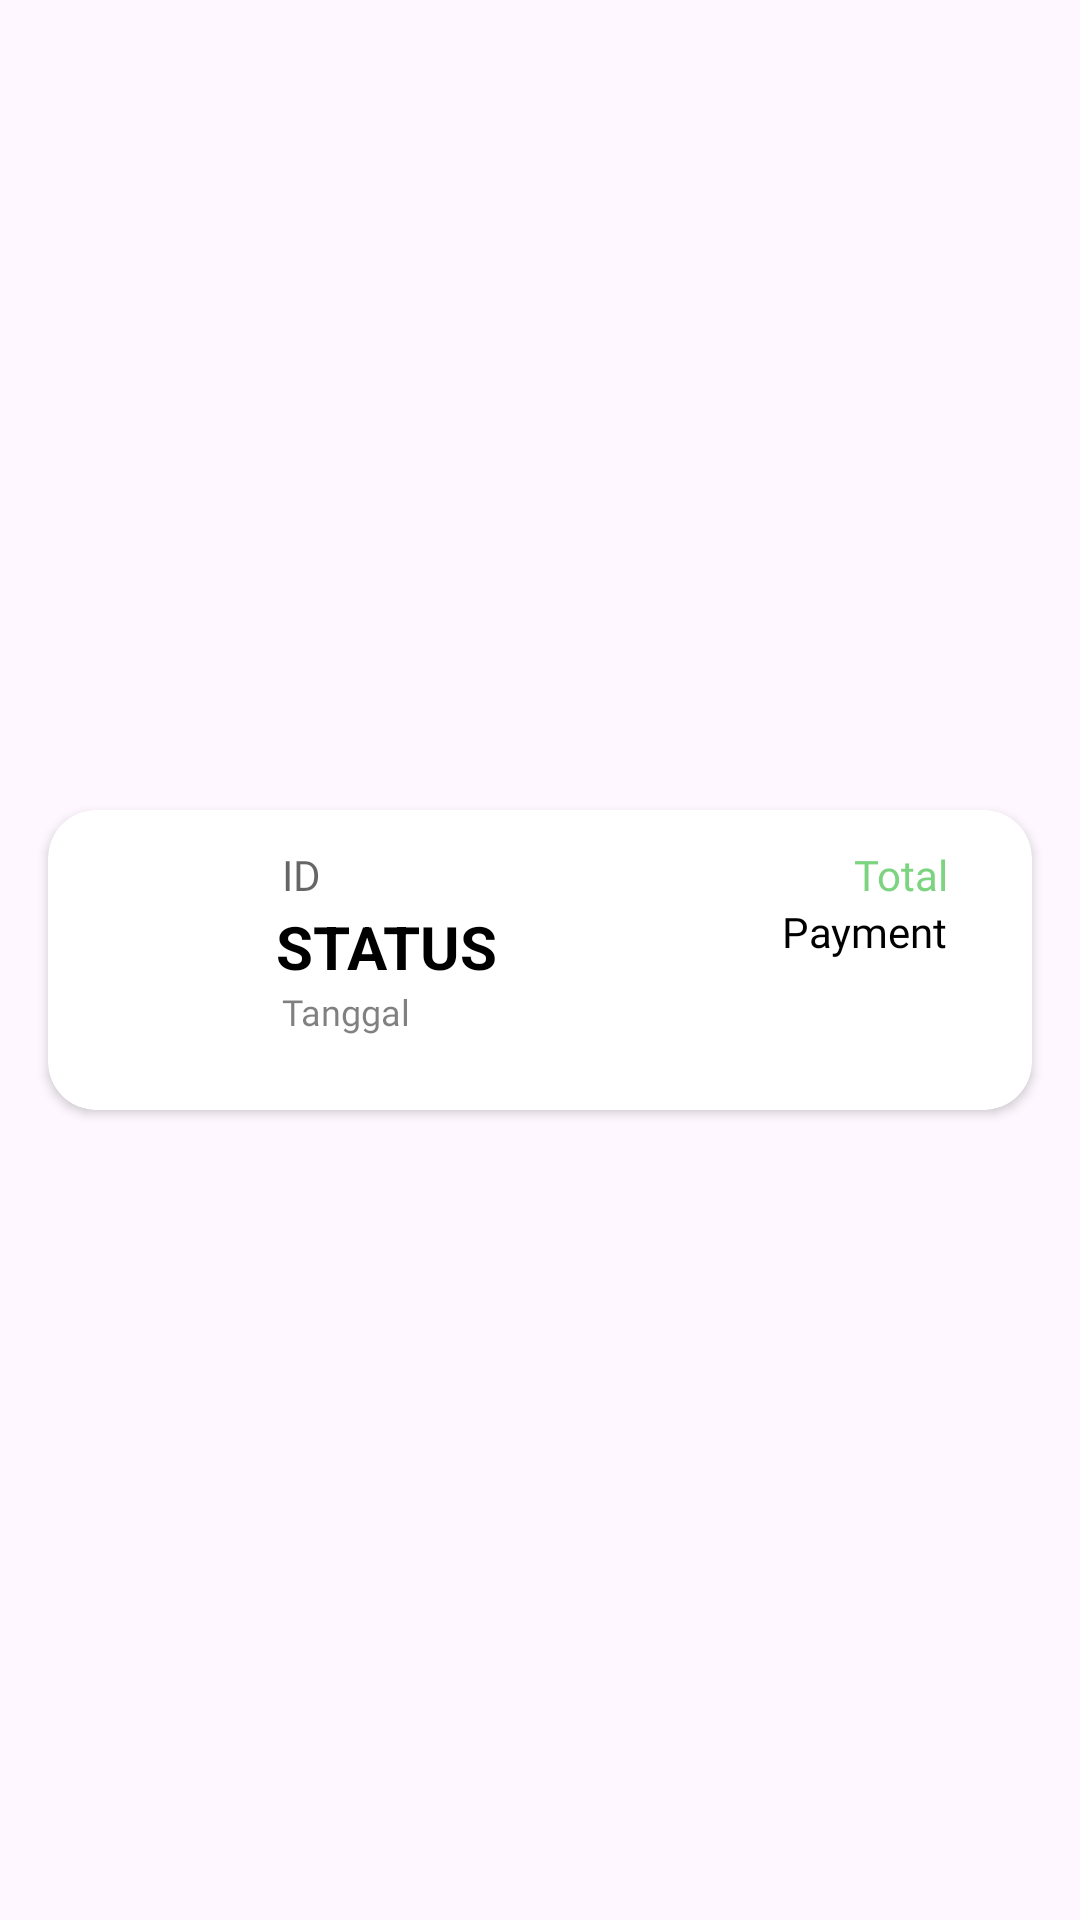

Here is an Android app screen rendered from its layout file. Give the layout XML and the strings, colors and styles it references.
<!-- AndroidManifest.xml: application theme Theme.Coffeeshopapplication -->
<!-- res/layout/history_item.xml -->
<?xml version="1.0" encoding="utf-8"?>
<androidx.constraintlayout.widget.ConstraintLayout xmlns:android="http://schemas.android.com/apk/res/android"
    xmlns:app="http://schemas.android.com/apk/res-auto"
    xmlns:tools="http://schemas.android.com/tools"
    android:layout_width="match_parent"
    android:layout_height="110sp">

    <androidx.cardview.widget.CardView
        android:layout_width="match_parent"
        android:layout_height="100dp"
        android:layout_margin="16dp"
        android:elevation="6dp"
        app:cardCornerRadius="16dp"
        app:layout_constraintBottom_toBottomOf="parent"
        app:layout_constraintEnd_toEndOf="parent"
        app:layout_constraintStart_toStartOf="parent"
        app:layout_constraintTop_toTopOf="parent">

        <androidx.constraintlayout.widget.ConstraintLayout
            android:layout_width="match_parent"
            android:layout_height="match_parent"
            android:padding="12dp">

            

            

            

            <ImageView
                android:id="@+id/imageView10"
                android:layout_width="50dp"
                android:layout_height="50dp"
                android:layout_marginStart="4dp"
                android:layout_marginTop="12dp"
                android:alpha="0.8"
                app:layout_constraintStart_toStartOf="parent"
                app:layout_constraintTop_toTopOf="parent"
                app:srcCompat="@drawable/cart_check_svgrepo_com" />

            <TextView
                android:id="@+id/textViewOrderId"
                android:layout_width="wrap_content"
                android:layout_height="wrap_content"
                android:layout_marginStart="12dp"
                android:alpha="0.6"
                android:fontFamily="@font/alexandria"
                android:text="ID"
                android:textColor="@color/black"
                android:textSize="14sp"
                app:layout_constraintStart_toEndOf="@+id/imageView10"
                app:layout_constraintTop_toTopOf="parent" />

            <TextView
                android:id="@+id/textViewStatus"
                android:layout_width="wrap_content"
                android:layout_height="wrap_content"
                android:layout_marginStart="60dp"
                android:layout_marginTop="1dp"
                android:fontFamily="sans-serif"
                android:text="STATUS"
                android:textColor="@color/black"
                android:textSize="20sp"
                android:textStyle="bold"
                app:layout_constraintStart_toStartOf="@id/imageView10"
                app:layout_constraintTop_toBottomOf="@+id/textViewOrderId" />

            <TextView
                android:id="@+id/textViewTotal"
                android:layout_width="wrap_content"
                android:layout_height="wrap_content"
                android:layout_marginEnd="16dp"
                android:alpha="0.6"
                android:fontFamily="@font/alexandria"
                android:text="Total"
                android:textColor="#26B82B"
                android:textSize="14sp"
                android:textStyle="normal"
                app:layout_constraintEnd_toEndOf="parent"
                app:layout_constraintTop_toTopOf="parent" />

            

            

            <TextView
                android:id="@+id/textViewCreatedAt"
                android:layout_width="wrap_content"
                android:layout_height="wrap_content"
                android:layout_marginStart="12dp"
                android:alpha="0.5"
                android:fontFamily="@font/alexandria_semibold"
                android:text="Tanggal"
                android:textColor="@color/black"
                android:textSize="12sp"
                app:layout_constraintStart_toEndOf="@+id/imageView10"
                app:layout_constraintTop_toBottomOf="@+id/textViewStatus" />

            <TextView
                android:id="@+id/textViewPaymentMethod"
                android:layout_width="wrap_content"
                android:layout_height="wrap_content"
                android:layout_marginEnd="16dp"
                android:fontFamily="@font/alexandria"
                android:text="Payment"
                android:textColor="@color/black"
                android:textSize="14sp"
                app:layout_constraintEnd_toEndOf="parent"
                app:layout_constraintTop_toBottomOf="@id/textViewTotal" />
        </androidx.constraintlayout.widget.ConstraintLayout>
    </androidx.cardview.widget.CardView>

</androidx.constraintlayout.widget.ConstraintLayout>
<!-- resources referenced by this layout -->
<resources>
  <color name="black">#000000</color>
  <style name="Theme.Coffeeshopapplication" parent="Base.Theme.Coffeeshopapplication" />
  <style name="Base.Theme.Coffeeshopapplication" parent="Theme.Material3.DayNight.NoActionBar">
          
          
      </style>
</resources>
